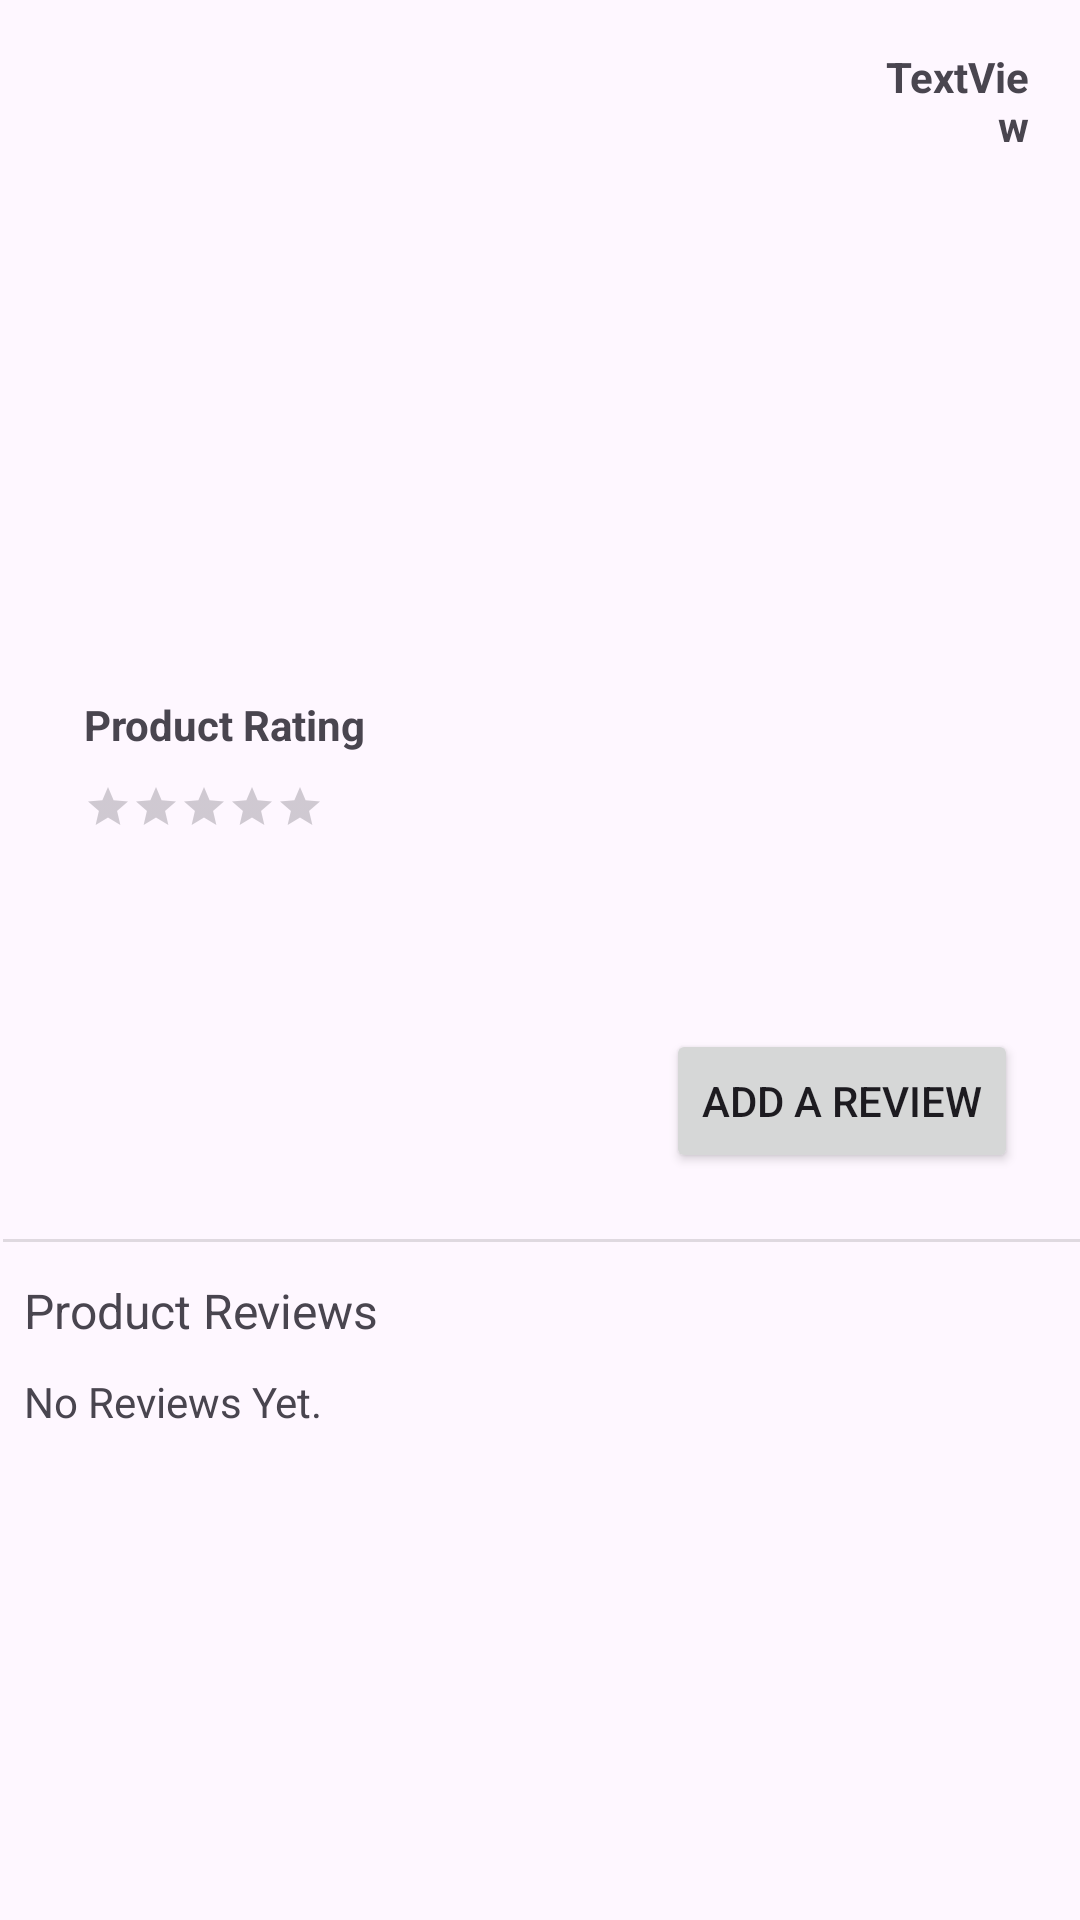

Reconstruct the res/layout file that produces this screen, plus the resources it refers to.
<!-- AndroidManifest.xml: application theme Theme.UBC_BookStore -->
<!-- res/layout/old_page.xml -->
<?xml version="1.0" encoding="utf-8"?>
<androidx.constraintlayout.widget.ConstraintLayout xmlns:android="http://schemas.android.com/apk/res/android"
    xmlns:app="http://schemas.android.com/apk/res-auto"
    xmlns:tools="http://schemas.android.com/tools"
    android:layout_width="match_parent"
    android:layout_height="match_parent"
    tools:context=".OldPDPage">

    <androidx.recyclerview.widget.RecyclerView
        android:id="@+id/recyclervw"
        android:layout_width="0dp"
        android:layout_height="238dp"
        android:layout_marginStart="4dp"
        android:layout_marginTop="4dp"
        android:layout_marginEnd="4dp"
        android:visibility="invisible"
        app:layout_constraintEnd_toEndOf="parent"
        app:layout_constraintHorizontal_bias="0.0"
        app:layout_constraintStart_toStartOf="parent"
        app:layout_constraintTop_toBottomOf="@+id/textView3" />

    <TextView
        android:id="@+id/checkFB"
        android:layout_width="0dp"
        android:layout_height="46dp"
        android:layout_marginStart="288dp"
        android:layout_marginTop="16dp"
        android:layout_marginEnd="17dp"
        android:text="TextView"
        android:textAlignment="textEnd"
        android:textStyle="bold"
        app:layout_constraintEnd_toEndOf="parent"
        app:layout_constraintStart_toStartOf="parent"
        app:layout_constraintTop_toTopOf="parent" />

    <RatingBar
        android:id="@+id/productratingbar"
        style="@android:style/Widget.Material.RatingBar.Small"
        android:layout_width="wrap_content"
        android:layout_height="wrap_content"
        android:layout_marginStart="28dp"
        android:layout_marginBottom="136dp"
        app:layout_constraintBottom_toTopOf="@+id/divider"
        app:layout_constraintStart_toStartOf="parent" />

    <View
        android:id="@+id/divider"
        android:layout_width="409dp"
        android:layout_height="1dp"
        android:layout_marginStart="1dp"
        android:layout_marginTop="22dp"
        android:background="?android:attr/listDivider"
        app:layout_constraintStart_toStartOf="parent"
        app:layout_constraintTop_toBottomOf="@+id/addreviewbttn2" />

    <TextView
        android:id="@+id/textView3"
        android:layout_width="wrap_content"
        android:layout_height="wrap_content"
        android:layout_marginStart="8dp"
        android:layout_marginTop="12dp"
        android:text="Product Reviews"
        android:textSize="16sp"
        app:layout_constraintStart_toStartOf="parent"
        app:layout_constraintTop_toBottomOf="@+id/divider" />

    <TextView
        android:id="@+id/noreviewstxt"
        android:layout_width="198dp"
        android:layout_height="22dp"
        android:layout_marginStart="8dp"
        android:layout_marginTop="10dp"
        android:text="No Reviews Yet."
        app:layout_constraintStart_toStartOf="parent"
        app:layout_constraintTop_toBottomOf="@+id/textView3" />

    <TextView
        android:id="@+id/productratingtxt"
        android:layout_width="wrap_content"
        android:layout_height="19dp"
        android:layout_marginStart="8dp"
        android:layout_marginBottom="136dp"
        app:layout_constraintBottom_toTopOf="@+id/divider"
        app:layout_constraintStart_toEndOf="@+id/productratingbar" />

    <Button
        android:id="@+id/addreviewbttn2"
        android:layout_width="wrap_content"
        android:layout_height="wrap_content"
        android:layout_marginStart="242dp"
        android:layout_marginTop="343dp"
        android:layout_marginEnd="41dp"
        android:onClick="handleReview"
        android:text="add a review"
        android:textAllCaps="true"
        app:layout_constraintEnd_toEndOf="parent"
        app:layout_constraintStart_toStartOf="parent"
        app:layout_constraintTop_toTopOf="parent" />

    <TextView
        android:id="@+id/textView4"
        android:layout_width="wrap_content"
        android:layout_height="wrap_content"
        android:layout_marginStart="28dp"
        android:layout_marginBottom="10dp"
        android:text="Product Rating"
        android:textStyle="bold"
        app:layout_constraintBottom_toTopOf="@+id/productratingbar"
        app:layout_constraintStart_toStartOf="parent" />

</androidx.constraintlayout.widget.ConstraintLayout>
<!-- resources referenced by this layout -->
<resources>
  <style name="Theme.UBC_BookStore" parent="Base.Theme.UBC_BookStore" />
  <style name="Base.Theme.UBC_BookStore" parent="Theme.Material3.DayNight.NoActionBar">
          
          
      </style>
</resources>
